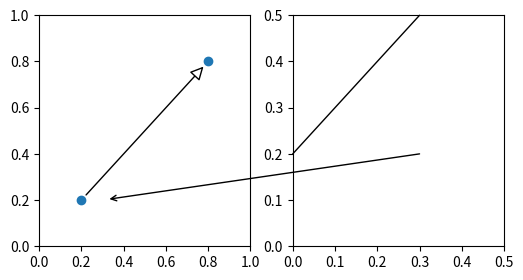

Python code for this plot:
from matplotlib.patches import ConnectionPatch
import matplotlib.pyplot as plt

fig, (ax1, ax2) = plt.subplots(1, 2, figsize=(6, 3))

# Draw a simple arrow between two points in axes coordinates
# within a single axes.
xyA = (0.2, 0.2)
xyB = (0.8, 0.8)
coordsA = "data"
coordsB = "data"
con = ConnectionPatch(
    xyA, xyB, coordsA, coordsB, arrowstyle="-|>",
    shrinkA=5, shrinkB=5, mutation_scale=20, fc="w",
)
ax1.plot([xyA[0], xyB[0]], [xyA[1], xyB[1]], "o")
ax1.add_artist(con)

# Draw an arrow between the same point in data coordinates,
# but in different axes.
xy = (0.3, 0.2)
con = ConnectionPatch(
    xyA=xy, coordsA=ax2.transData,
    xyB=xy, coordsB=ax1.transData,
    arrowstyle="->", shrinkB=5,
)
fig.add_artist(con)

# Draw a line between the different points, defined in different coordinate
# systems.
con = ConnectionPatch(
    # in axes coordinates
    xyA=(0.6, 1.0), coordsA=ax2.transAxes,
    # x in axes coordinates, y in data coordinates
    xyB=(0.0, 0.2), coordsB=ax2.get_yaxis_transform(),
    arrowstyle="-",
)

ax2.add_artist(con)

ax1.set_xlim(0, 1)
ax1.set_ylim(0, 1)
ax2.set_xlim(0, 0.5)
ax2.set_ylim(0, 0.5)

plt.show()
